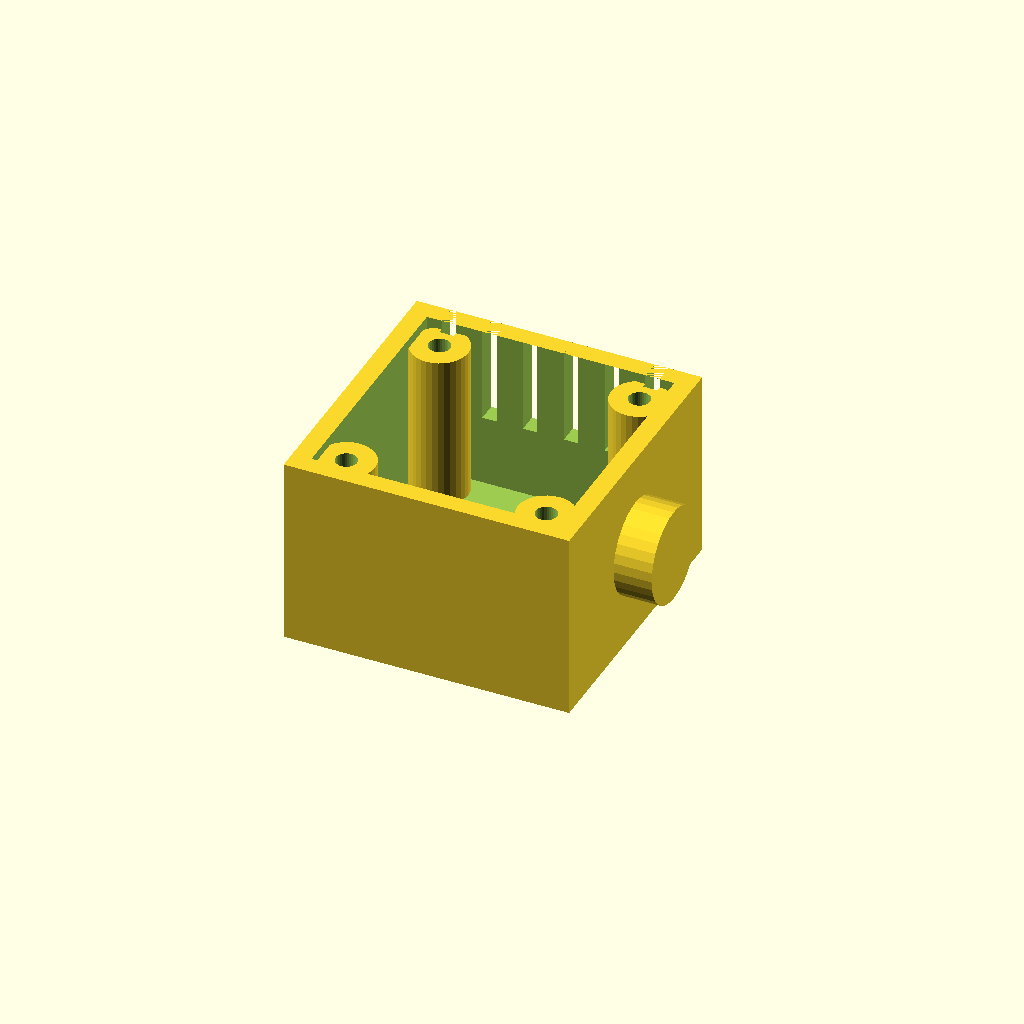
Cell 1: the model at its default parameters.
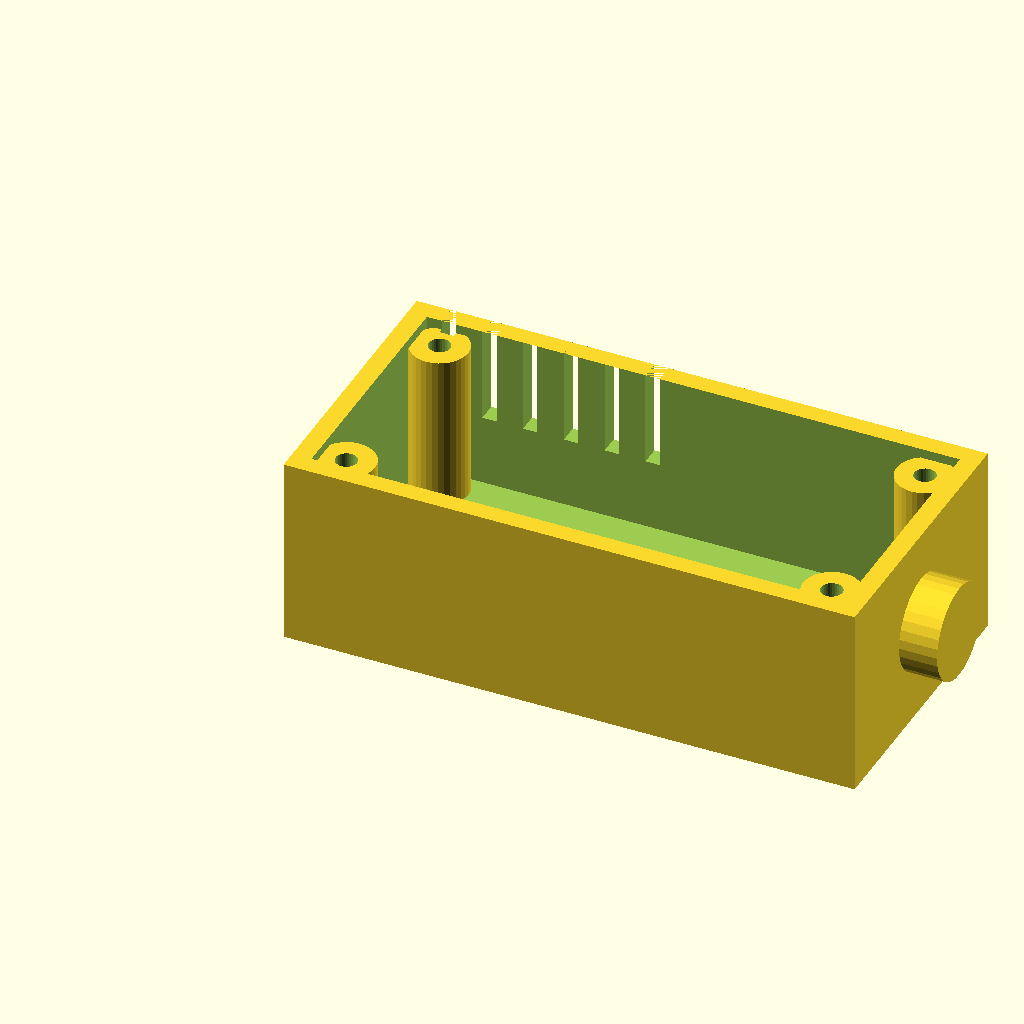
Cell 2 — length set to 120, the other parameters unchanged.
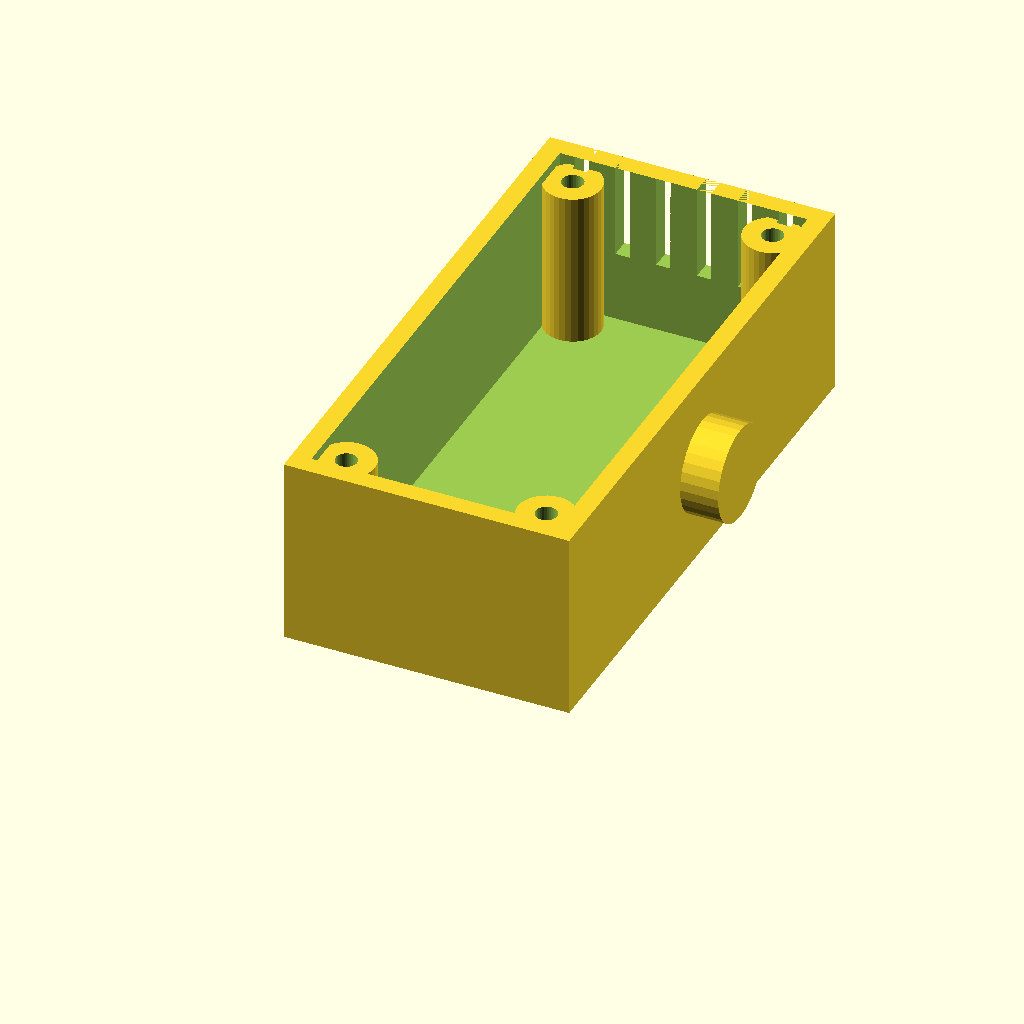
Cell 3: the same model with width = 120.
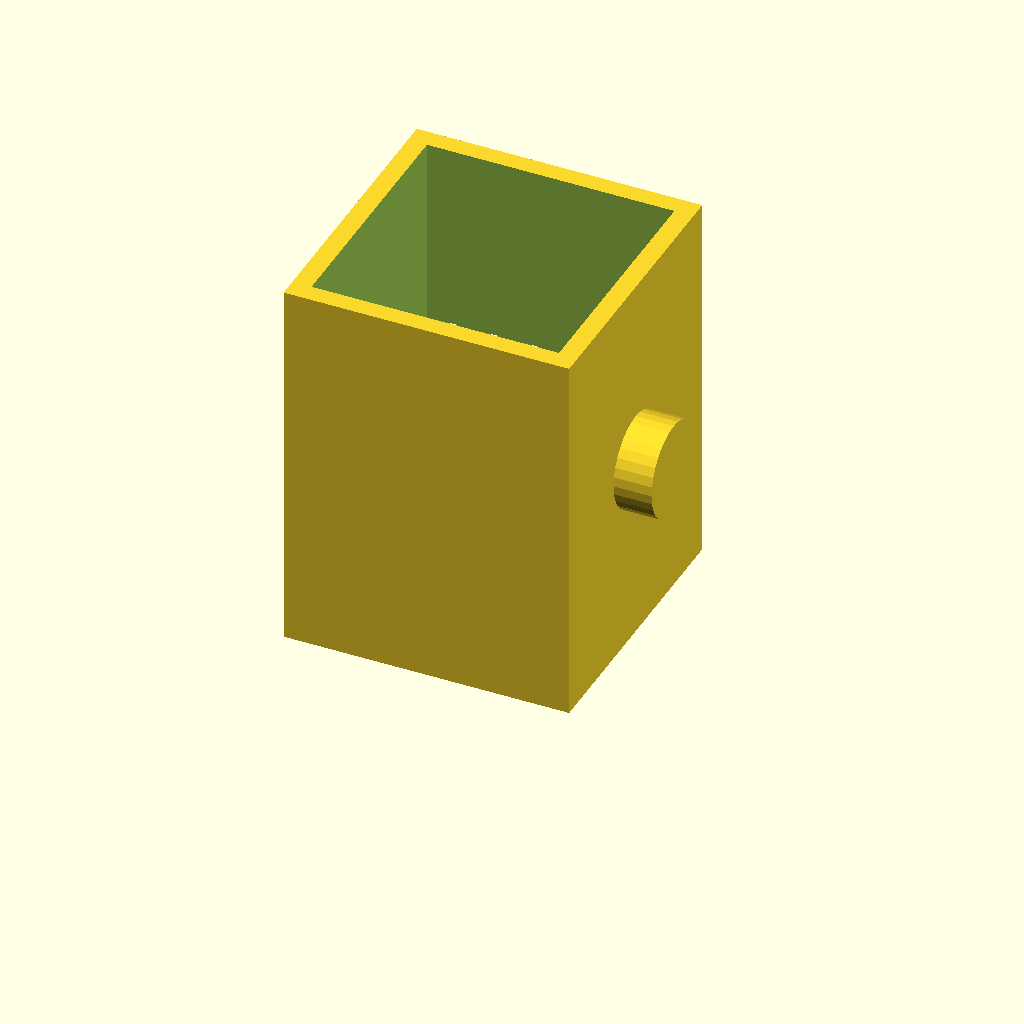
Cell 4: height = 80 (everything else at default).
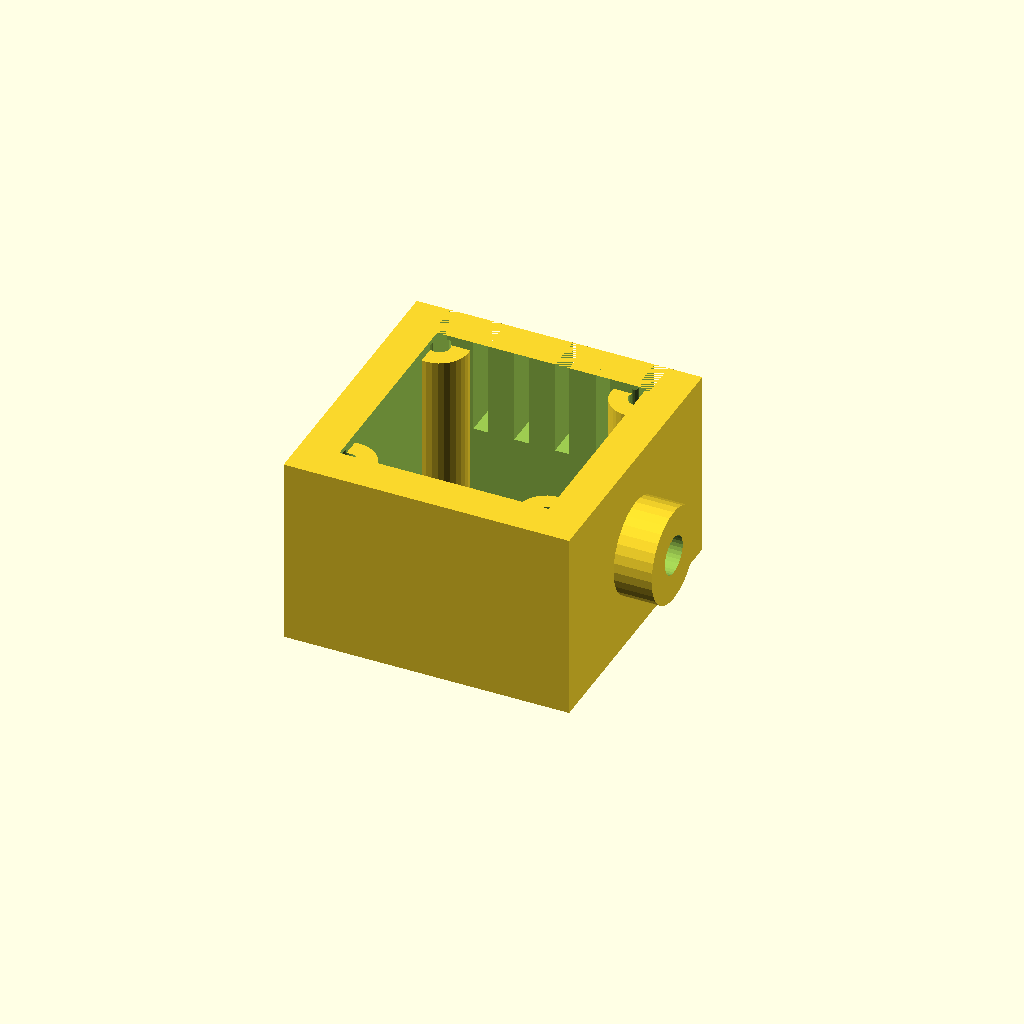
Cell 5 — wall set to 8, the other parameters unchanged.
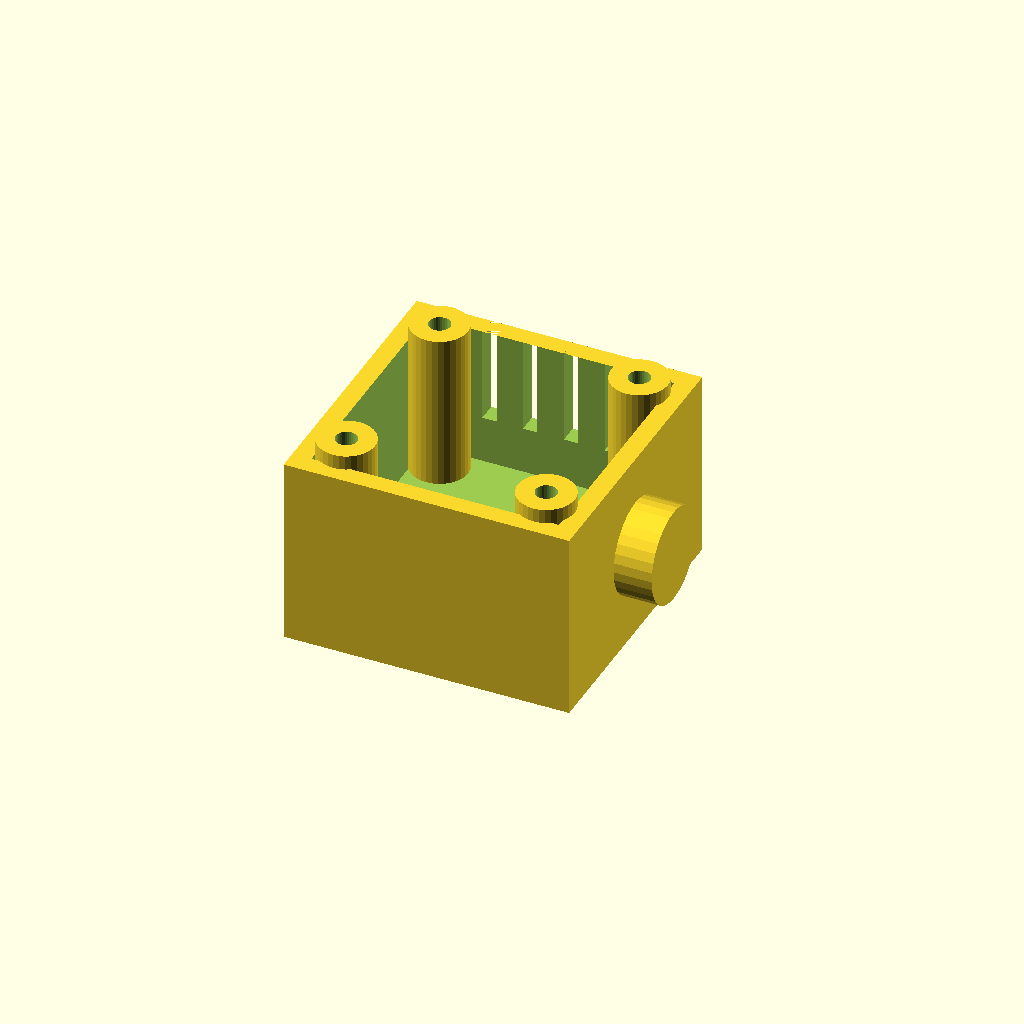
Cell 6: the same model with floor_t = 10.
One fixed orthographic camera (rotation 55°, 0°, 25°; colour scheme Cornfield) for every cell.
Source of the model, optional_data/gen2/enclosures/part_0065.scad:
$fn = 32;

// ----------------------------------------------------------------------
// Enclosure body: 60 x 60 x 40 mm, wall 4 mm
// ----------------------------------------------------------------------

// --- parameters (mm) ---
length = 60;              // outside length, X
width = 60;               // outside width, Y
height = 40;              // outside height, Z
wall = 4;                 // side wall thickness
floor_t = 5;              // floor thickness
boss_d = 12;              // corner boss diameter
boss_h = 33;              // corner boss height above the floor
boss_hole_d = 4.5;        // lid screw clearance in the boss
boss_lip = 9;             // boss centre inset from the corner
vent_slots = 6;           // vent slots in the long wall
vent_w = 3;               // vent slot width
vent_h = 20;              // vent slot height
vent_pitch = 8.57;        // vent slot pitch
vent_z = 20;              // vent slot sill height
nipple_d = 20;            // cable gland boss diameter
nipple_h = 8;             // cable gland boss height
nipple_bore = 8;          // cable gland bore

module shell() {
  difference() {
    cube([length, width, height]);
    /* hollow, open at the top */
    translate([wall, wall, floor_t])
      cube([length - 2 * wall, width - 2 * wall, height]);
  }
}

module bosses() {
  /* corner bosses, sunk 1 mm into the floor */
  for (sx = [0, 1]) for (sy = [0, 1])
    translate([sx * (length - 2 * boss_lip) + boss_lip, sy * (width - 2 * boss_lip) + boss_lip, floor_t - 1])
      cylinder(h = boss_h + 1, d = boss_d);
}

module gland() {
  /* boss on the short wall, sunk 1 mm into it */
  translate([length - 1, width / 2, height * 0.5]) rotate([0, 90, 0])
    cylinder(h = nipple_h + 1, d = nipple_d);
}

difference() {
  union() {
    shell();
    bosses();
    gland();
  }
  /* boss screw holes */
  for (sx = [0, 1]) for (sy = [0, 1])
    translate([sx * (length - 2 * boss_lip) + boss_lip, sy * (width - 2 * boss_lip) + boss_lip, -1]) cylinder(h = floor_t + boss_h + 2, d = boss_hole_d);
  /* vent grille in the +Y wall */
  for (i = [0 : vent_slots - 1]) translate([vent_pitch * (i + 1) - vent_w / 2, width - wall - 1, vent_z]) cube([vent_w, wall + 2, vent_h]);
  translate([length, width / 2, height * 0.5]) rotate([0, 90, 0]) translate([0, 0, -nipple_h - 2]) cylinder(h = nipple_h + wall + 4, d = nipple_bore);
}
Parameter table extracted from the source (name, type, default, range or options):
length: number, default 60
width: number, default 60
height: number, default 40
wall: number, default 4
floor_t: number, default 5
boss_d: number, default 12
boss_h: number, default 33
boss_hole_d: number, default 4.5
boss_lip: number, default 9
vent_slots: number, default 6
vent_w: number, default 3
vent_h: number, default 20
vent_pitch: number, default 8.57
vent_z: number, default 20
nipple_d: number, default 20
nipple_h: number, default 8
nipple_bore: number, default 8
